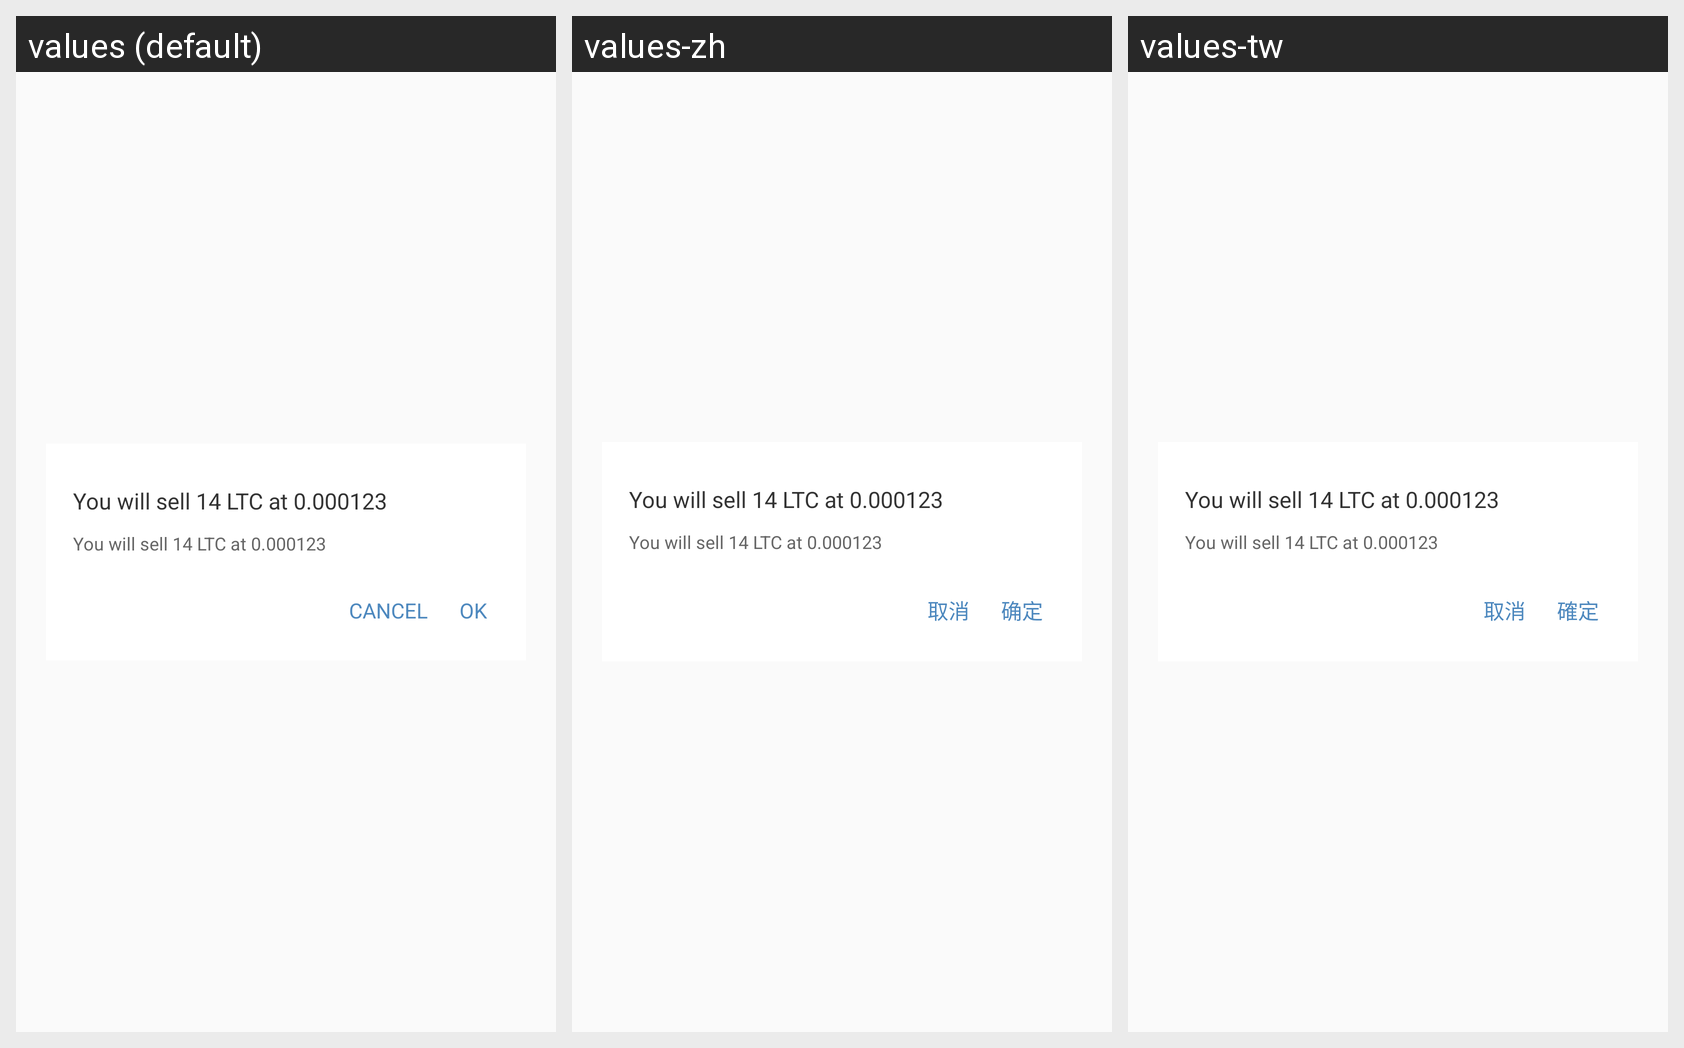

The Android screen above is rendered under several locales of the same app. Produce the string resources it draws, with the default and per-locale values.
Android screen res/layout/dialog_google_authentification_confirm.xml rendered under 3 locales, left to right: values (default), values-zh, values-tw. Device: Nexus 5 (rendered at 1080×1920; each locale shown at half size, 540×960, under a caption strip naming it); theme AppTheme.
Strings drawn on this screen, with the default value and each locale's value (text and hints the layout hard-codes, and strings that could not be matched under every locale, appear in the picture but are not listed):

dialog_cancel_text
  values: CANCEL
  values-zh: 取消
  values-tw: 取消

dialog_confirm
  values: OK
  values-zh: 确定
  values-tw: 確定
